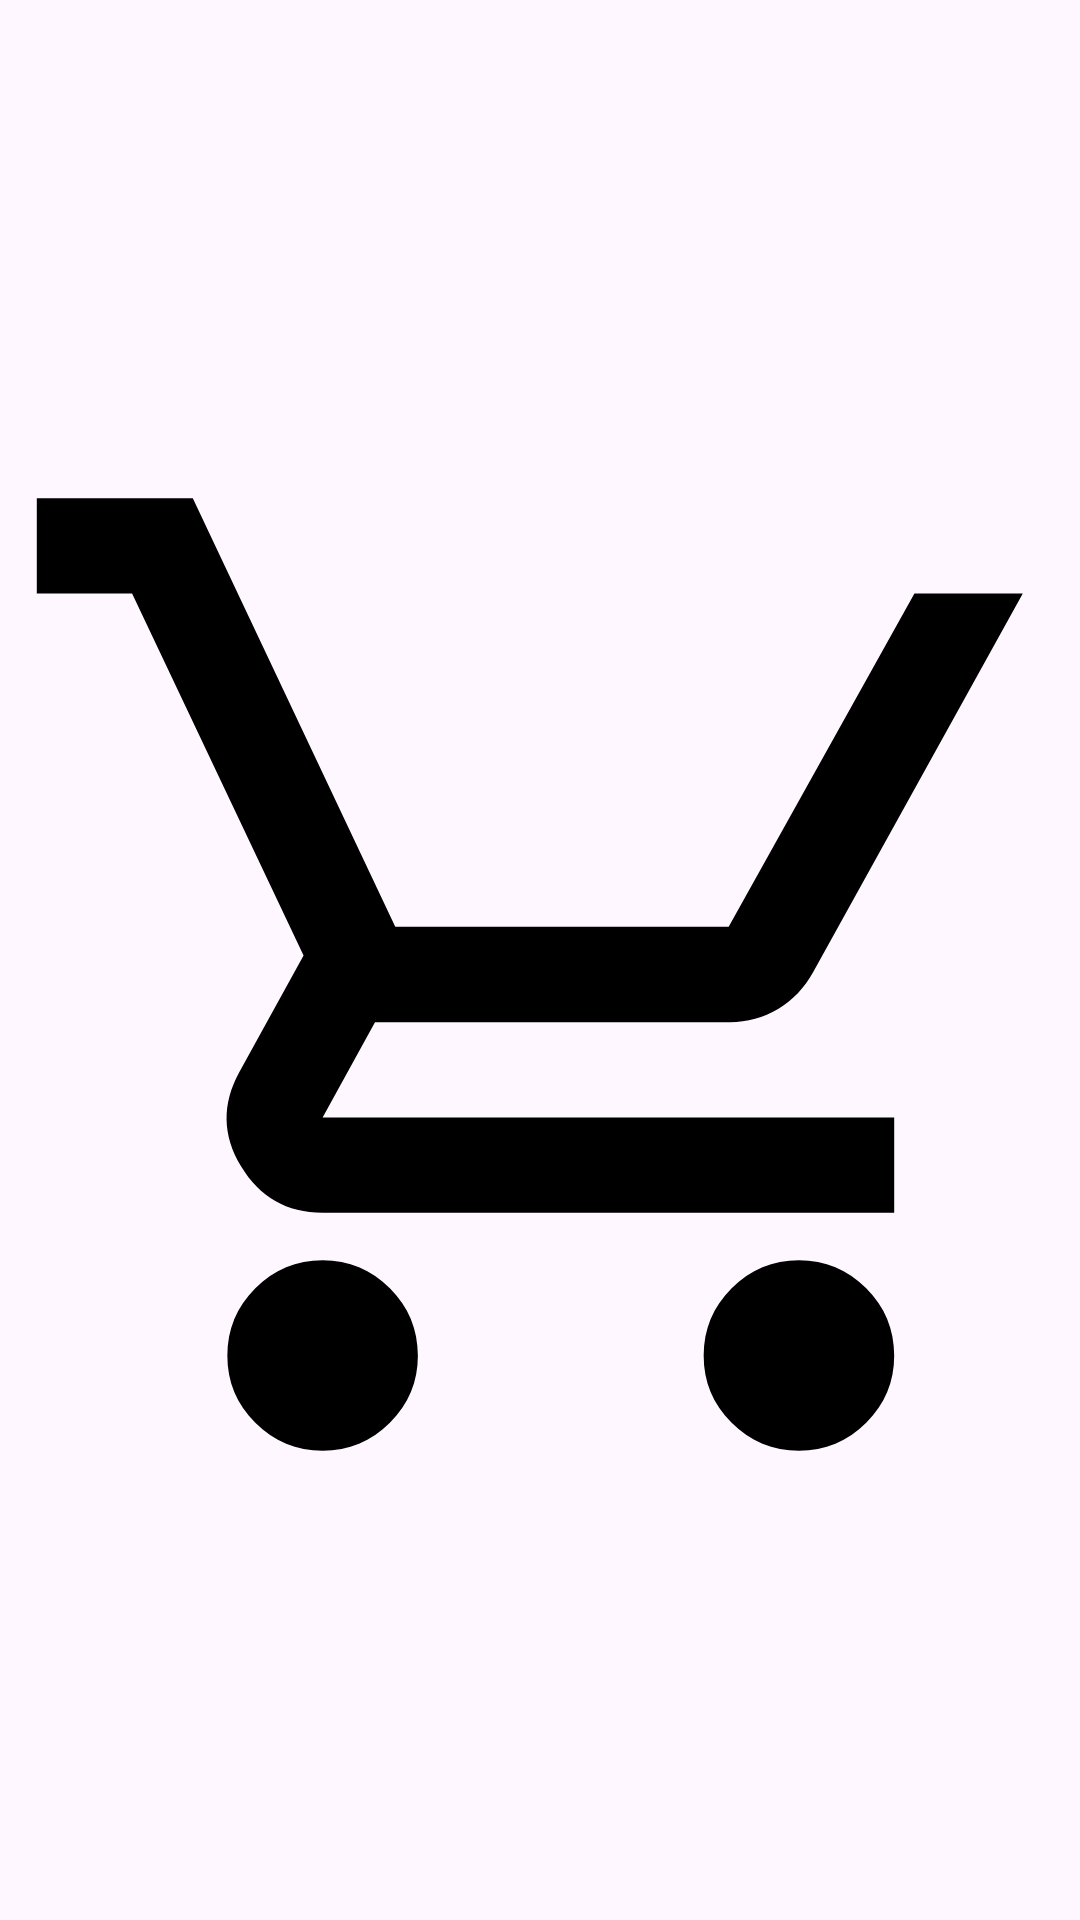

Here is an Android app screen rendered from its layout file. Give the layout XML and the strings, colors and styles it references.
<!-- AndroidManifest.xml: application theme Theme.FoodDeliveryApp -->
<!-- res/layout/shopping_cart_quantity.xml -->
<?xml version="1.0" encoding="utf-8"?>
<androidx.constraintlayout.widget.ConstraintLayout xmlns:android="http://schemas.android.com/apk/res/android"
    xmlns:app="http://schemas.android.com/apk/res-auto"
    xmlns:tools="http://schemas.android.com/tools"
    android:layout_width="50dp"
    android:layout_height="50dp">

    <ImageView
        android:id="@+id/imageView2"
        android:layout_width="0dp"
        android:layout_height="0dp"
        android:src="@drawable/add_shopping_cart"
        app:layout_constraintBottom_toBottomOf="parent"
        app:layout_constraintEnd_toEndOf="parent"
        app:layout_constraintStart_toStartOf="parent"
        app:layout_constraintTop_toTopOf="parent"
        app:tint="@color/black" />

    <androidx.constraintlayout.widget.Guideline
        android:id="@+id/guideline"
        android:layout_width="match_parent"
        android:layout_height="match_parent"
        android:orientation="horizontal"
        app:layout_constraintGuide_percent="0.5" />

    <TextView
        android:id="@+id/quantity"
        android:layout_width="0dp"
        android:layout_height="0dp"
        android:gravity="center"
        android:padding="3dp"
        android:text="99"
        android:textColor="@color/black"
        android:textStyle="bold"
        android:autoSizeTextType="uniform"
        android:visibility="gone"
        android:maxLines="1"
        android:ellipsize="end"
        app:layout_constraintBottom_toTopOf="@id/guideline"
        app:layout_constraintEnd_toEndOf="@id/guideline3"
        app:layout_constraintStart_toStartOf="@id/guideline2"
        app:layout_constraintTop_toTopOf="parent"
        tools:ignore="SmallSp" />

    <androidx.constraintlayout.widget.Guideline
        android:id="@+id/guideline2"
        android:layout_width="wrap_content"
        android:layout_height="wrap_content"
        android:orientation="vertical"
        app:layout_constraintGuide_begin="13dp" />

    <androidx.constraintlayout.widget.Guideline
        android:id="@+id/guideline3"
        android:layout_width="wrap_content"
        android:layout_height="wrap_content"
        android:orientation="vertical"
        app:layout_constraintGuide_end="10dp" />


</androidx.constraintlayout.widget.ConstraintLayout>
<!-- resources referenced by this layout -->
<resources>
  <color name="black">#FF000000</color>
  <!-- drawable add_shopping_cart (drawable) -->
  <vector xmlns:android="http://schemas.android.com/apk/res/android"
      android:width="500dp"
      android:height="500dp"
      android:viewportWidth="500"
      android:viewportHeight="500">
    <path
        android:pathData="M237.56,190.56L237.56,80.3L168.36,80.3L171.41,80.3L237.56,80.3L237.56,14.14L237.56,14.14L281.67,80.3L347.83,80.3L347.83,80.3L281.67,80.3L237.56,14.14zM149.36,477.24C137.23,477.24 126.84,472.92 118.21,464.28C109.57,455.64 105.25,445.26 105.25,433.13C105.25,421 109.57,410.62 118.21,401.98C126.84,393.35 137.23,389.03 149.36,389.03C161.48,389.03 171.87,393.35 180.5,401.98C189.14,410.62 193.46,421 193.46,433.13C193.46,445.26 189.14,455.64 180.5,464.28C171.87,472.92 161.48,477.24 149.36,477.24zM369.88,477.24C357.75,477.24 347.37,472.92 338.73,464.28C330.09,455.64 325.77,445.26 325.77,433.13C325.77,421 330.09,410.62 338.73,401.98C347.37,393.35 357.75,389.03 369.88,389.03C382.01,389.03 392.39,393.35 401.03,401.98C409.66,410.62 413.98,421 413.98,433.13C413.98,445.26 409.66,455.64 401.03,464.28C392.39,472.92 382.01,477.24 369.88,477.24zM17.04,80.3L17.04,36.19L89.26,36.19L182.99,234.66L337.35,234.66L423.35,80.3L473.52,80.3L376.49,255.61C372.45,262.96 367.03,268.66 360.23,272.7C353.43,276.75 345.99,278.77 337.9,278.77L173.61,278.77L149.36,322.87L413.98,322.87L413.98,366.98L149.36,366.98C132.82,366.98 120.23,359.81 111.59,345.48C102.95,331.14 102.68,316.62 110.76,301.92L140.54,247.89L61.15,80.3z"
        android:strokeLineJoin="miter"
        android:strokeWidth="0.55"
        android:fillColor="#000000"
        android:fillType="nonZero"
        android:strokeColor="#00000000"
        android:strokeLineCap="butt"/>
  </vector>
  <style name="Theme.FoodDeliveryApp" parent="Base.Theme.FoodDeliveryApp" />
  <style name="Base.Theme.FoodDeliveryApp" parent="Theme.Material3.DayNight.NoActionBar">
          
          <item name="colorPrimary">#FF5722</item>
          <item name="colorOnPrimary">@color/white</item>
  
      </style>
  <color name="white">#FFFFFFFF</color>
</resources>
